10-way image classification set "Disease Detection Dataset" from GitHub (Neural-Ninja/Crop-Disease-Detection-and-Severity-Estimation-PLOS-ONE); label vocabulary: tomato bacterial spot, tomato early blight, tomato late blight, tomato leaf mold, tomato septoria leaf spot, tomato spider mites two spotted spider mite, tomato target spot, tomato yellow leaf curl virus, tomato mosaic virus, tomato healthy.

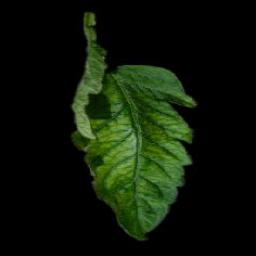
Label: tomato mosaic virus

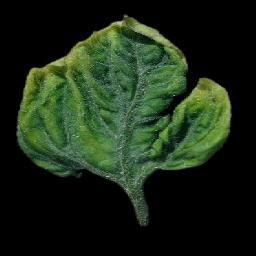
Label: tomato yellow leaf curl virus

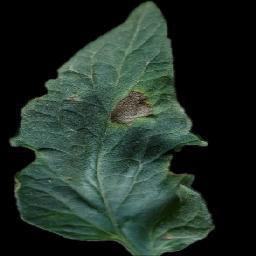
Label: tomato early blight

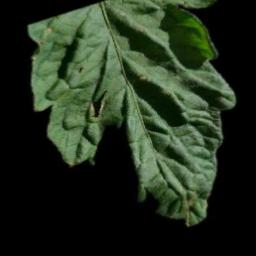
Label: tomato target spot

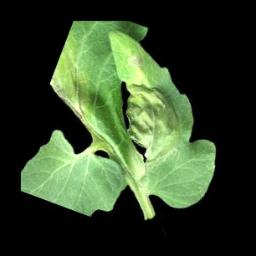
Label: tomato late blight

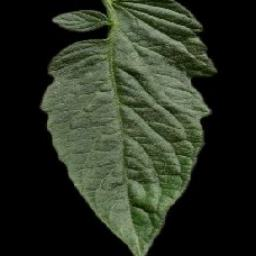
Label: tomato healthy
